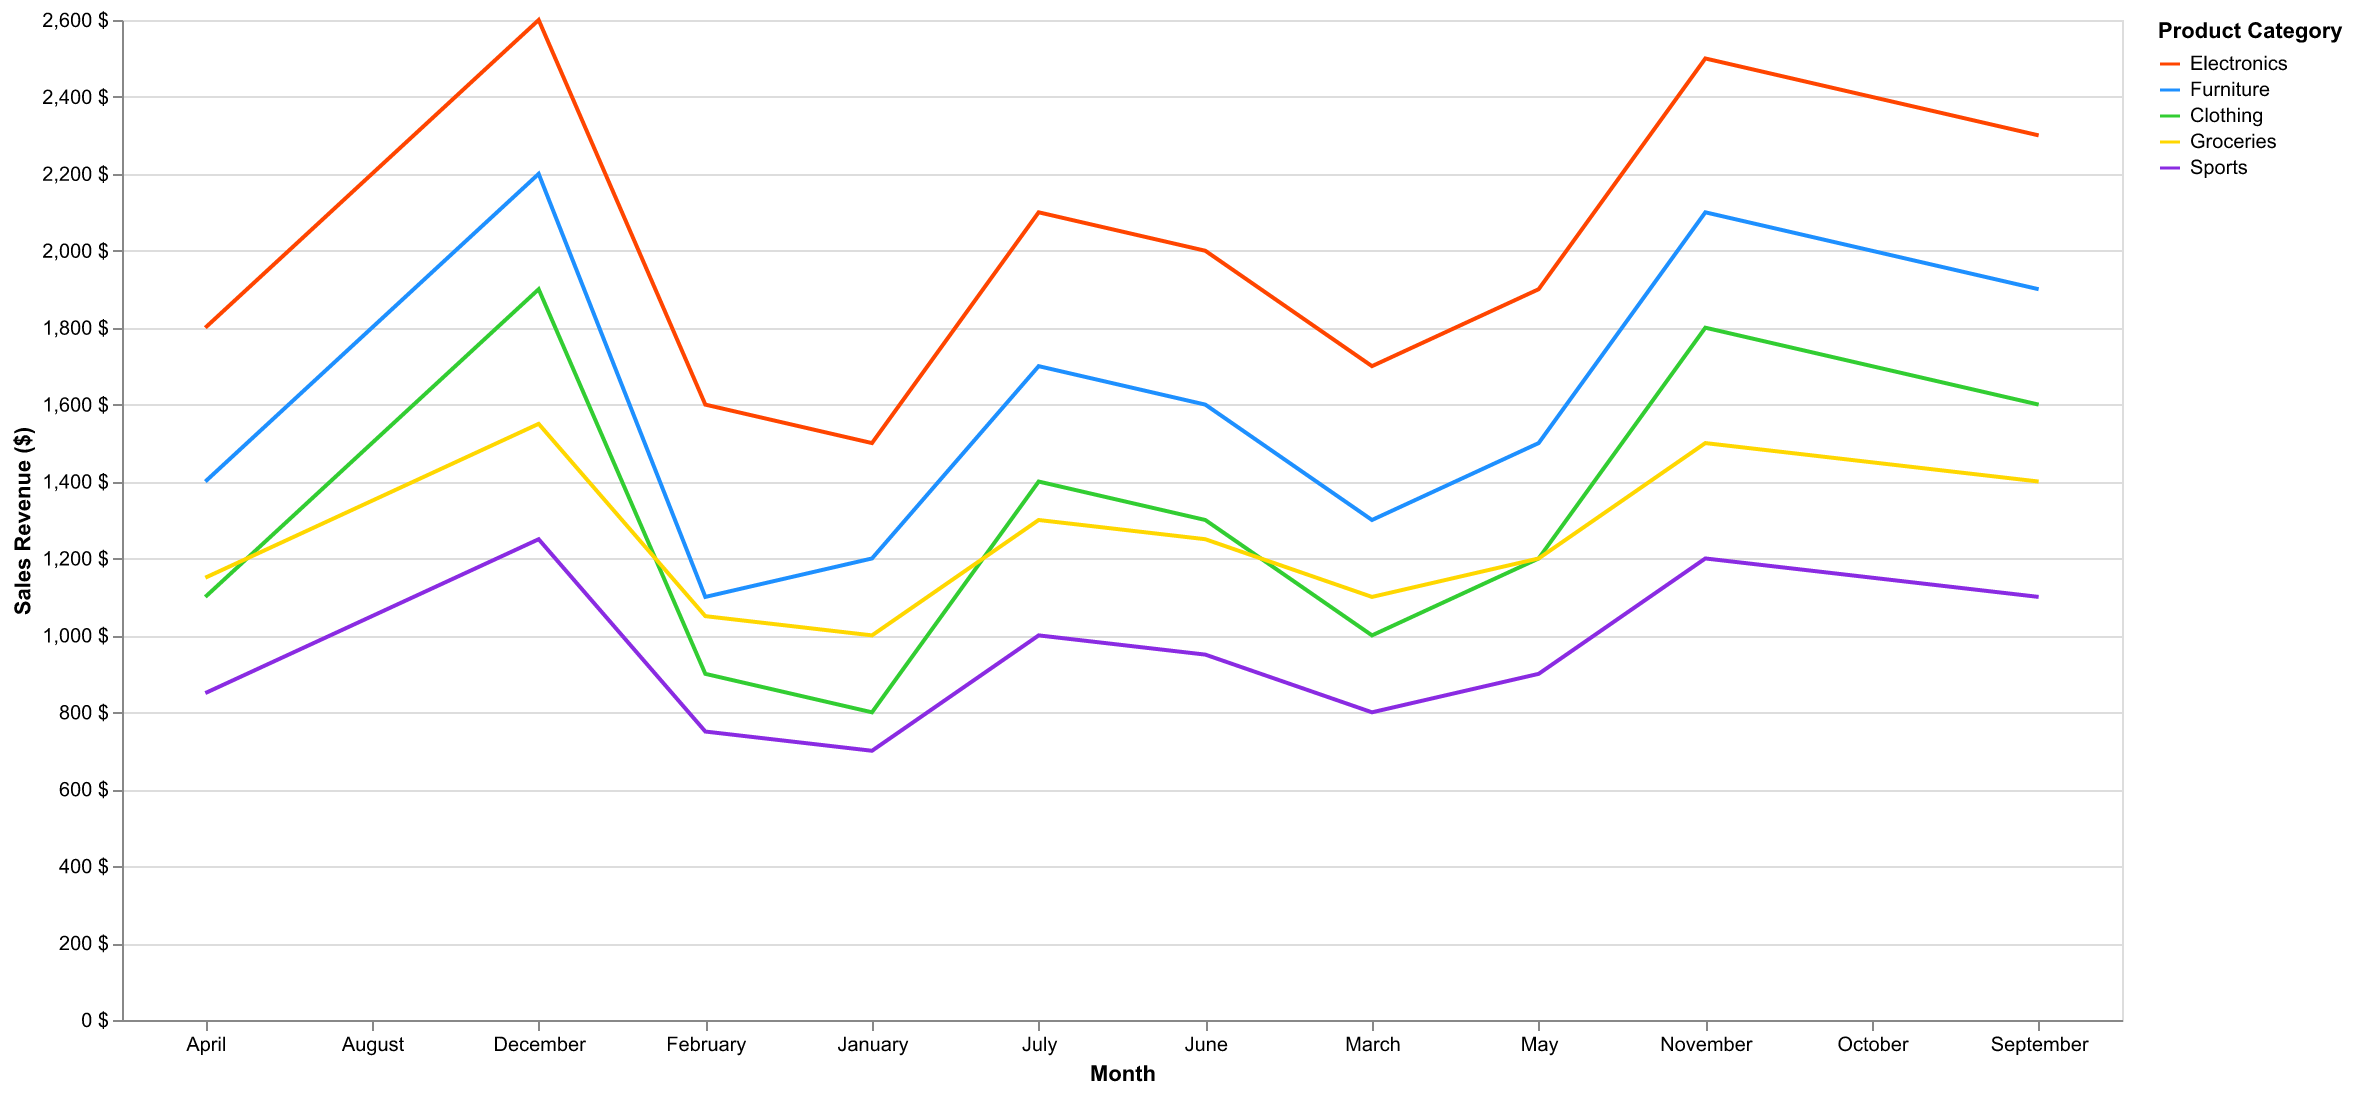

Source data for this figure (header and first rows):
Month, Electronics, Furniture, Clothing, Groceries, Sports
January, 1500, 1200, 800, 1000, 700
February, 1600, 1100, 900, 1050, 750
March, 1700, 1300, 1000, 1100, 800
April, 1800, 1400, 1100, 1150, 850
May, 1900, 1500, 1200, 1200, 900
June, 2000, 1600, 1300, 1250, 950
July, 2100, 1700, 1400, 1300, 1000
August, 2200, 1800, 1500, 1350, 1050
September, 2300, 1900, 1600, 1400, 1100
October, 2400, 2000, 1700, 1450, 1150
November, 2500, 2100, 1800, 1500, 1200
December, 2600, 2200, 1900, 1550, 1250
